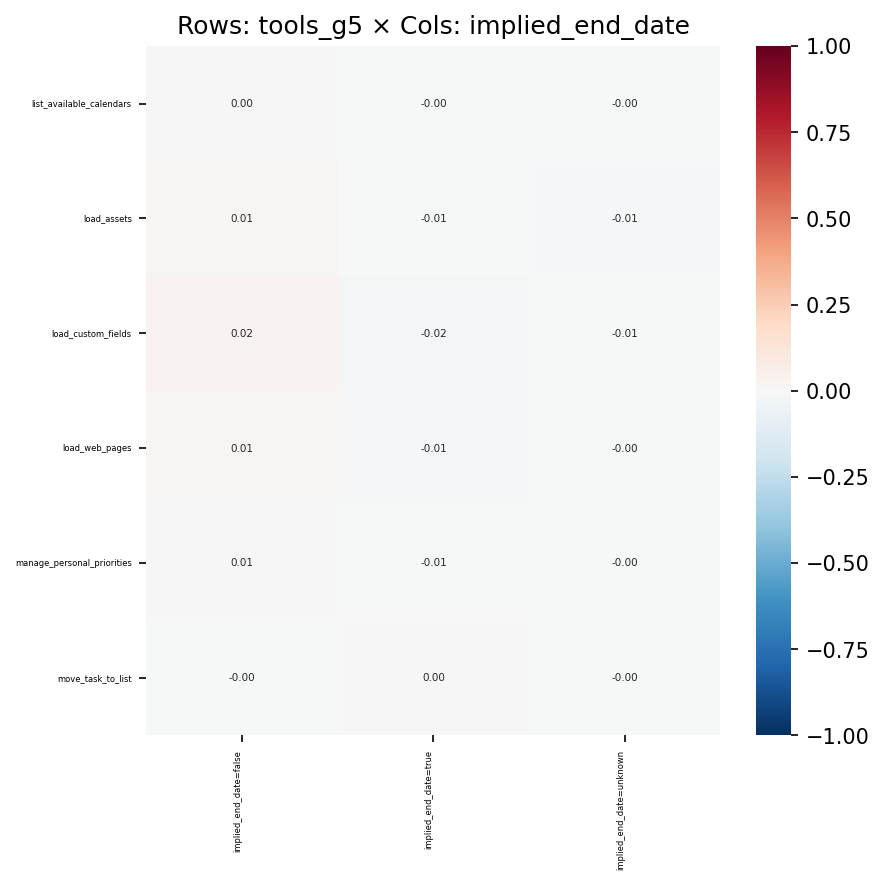

The data file committed next to this chart (first rows):
, implied_end_date=false, implied_end_date=true, implied_end_date=unknown
list_available_calendars, 0.001191, -0.001166, -0.0002351
load_assets, 0.00782, -0.005557, -0.01159
load_custom_fields, 0.02361, -0.0227, -0.006608
load_web_pages, 0.01017, -0.009539, -0.003984
manage_personal_priorities, 0.00721, -0.006802, -0.002645
move_task_to_list, -0.003712, 0.004146, -0.001723
